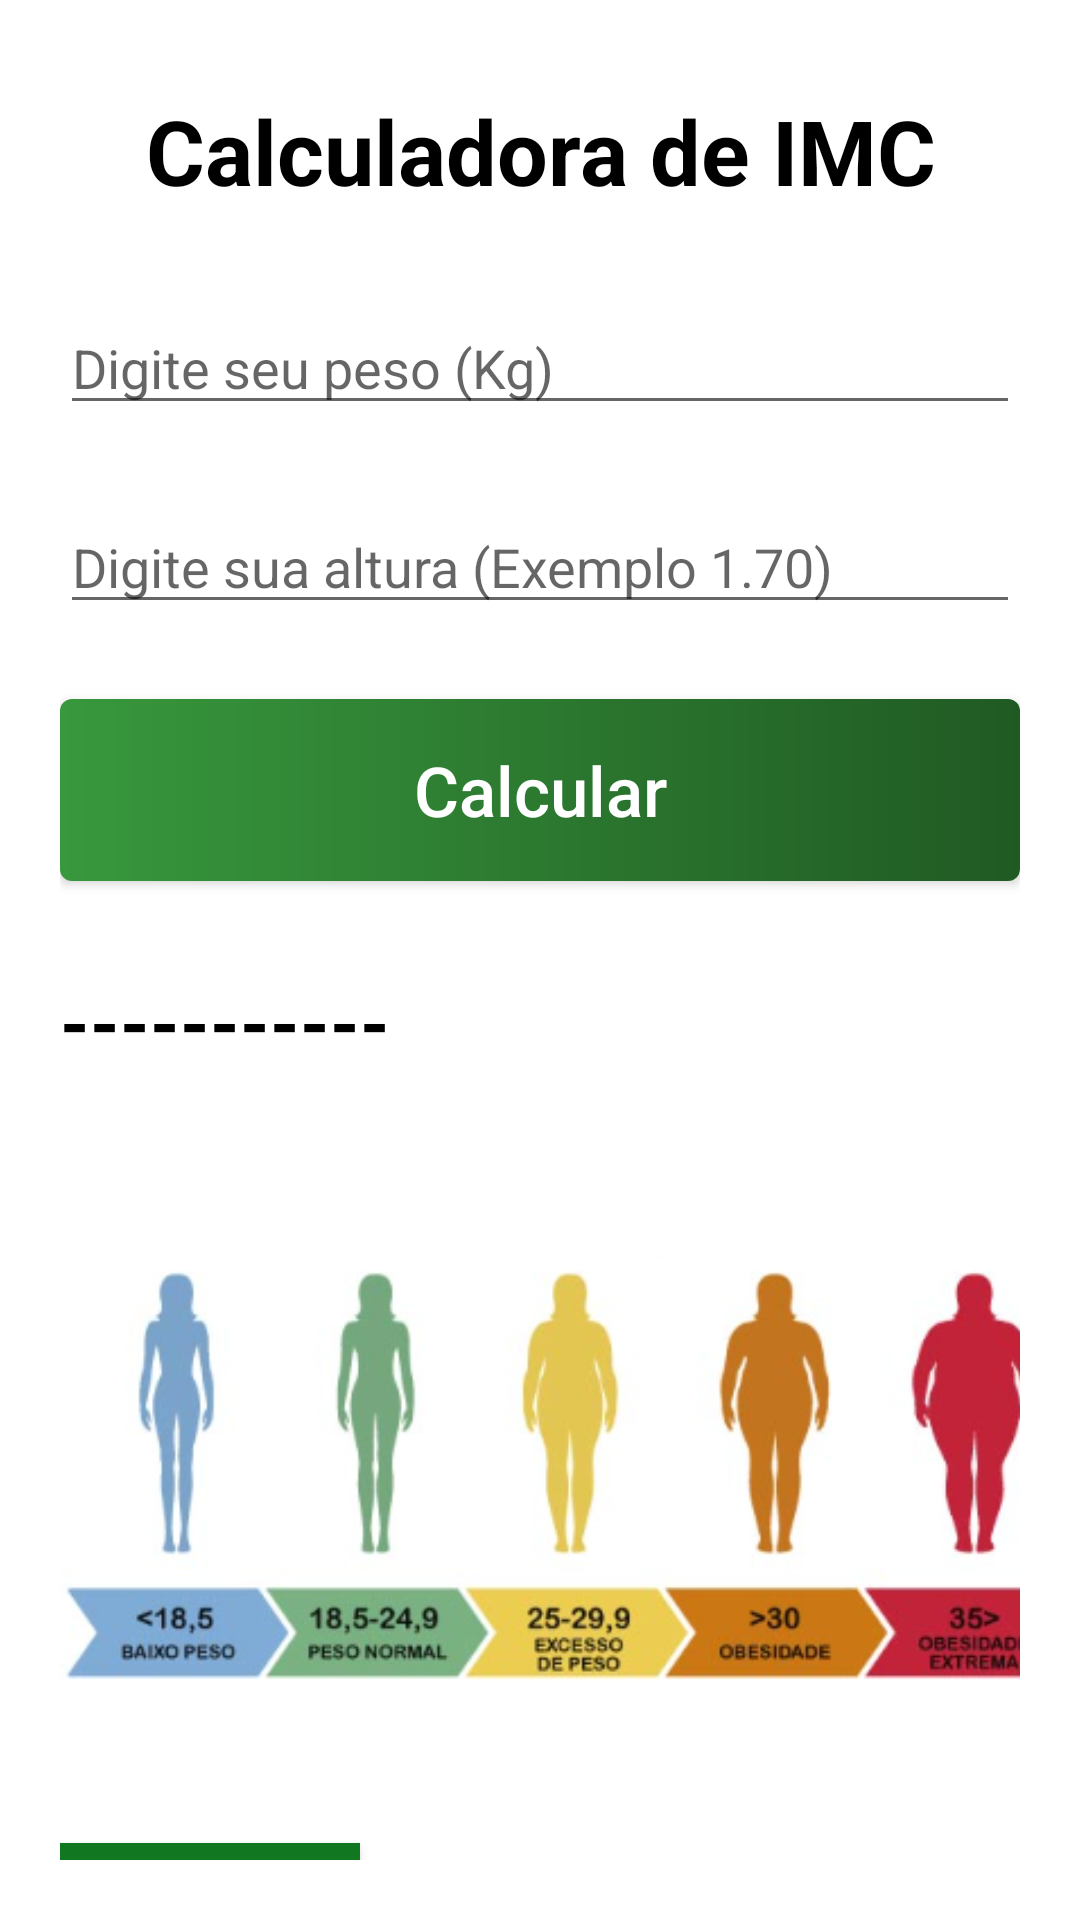

This screen was rendered from an Android layout file. Write that file and the resources it references.
<!-- AndroidManifest.xml: application theme Theme.ProjetoCalculaIMC -->
<!-- res/layout/activity_calcula_imc.xml -->
<?xml version="1.0" encoding="utf-8"?>
<LinearLayout xmlns:android="http://schemas.android.com/apk/res/android"
    xmlns:app="http://schemas.android.com/apk/res-auto"
    xmlns:tools="http://schemas.android.com/tools"
    android:layout_width="match_parent"
    android:layout_height="match_parent"
    android:orientation="vertical"
    android:padding="20dp"
    tools:context=".CalculaIMC">

    <TextView
        android:id="@+id/calculadora_title"
        android:layout_width="match_parent"
        android:layout_height="wrap_content"
        android:layout_marginTop="10sp"
        android:text="Calculadora de IMC"
        android:textAlignment="center"
        android:textColor="@color/black"
        android:textSize="30sp"
        android:textStyle="bold" />

    <EditText
        android:id="@+id/edit_peso"
        android:layout_width="match_parent"
        android:layout_height="wrap_content"
        android:layout_marginTop="30sp"
        android:layout_marginBottom="25sp"
        android:ems="10"
        android:hint="@string/digite_peso"
        android:inputType="number|numberDecimal" />

    <EditText
        android:id="@+id/edit_altura"
        android:layout_width="match_parent"
        android:layout_height="wrap_content"
        android:layout_marginBottom="25sp"
        android:ems="10"
        android:hint="@string/digite_altura"
        android:inputType="number|numberDecimal" />

    <androidx.appcompat.widget.AppCompatButton
        android:id="@+id/bt_calc"
        android:layout_width="match_parent"
        android:layout_height="wrap_content"
        android:background="@drawable/button"
        android:onClick="calcularImc"
        android:padding="15sp"
        android:text="Calcular"
        android:textAllCaps="false"
        android:textColor="@color/white"
        android:textSize="23sp" />

    <TextView
        android:id="@+id/resultado_imc"
        android:layout_width="match_parent"
        android:layout_height="wrap_content"
        android:layout_marginTop="30sp"
        android:layout_marginBottom="25sp"
        android:text="-----------"
        android:textColor="@color/black"
        android:textSize="25sp"
        android:textStyle="bold" />

    <ImageView
        android:id="@+id/fisico"
        android:layout_width="400dp"
        android:layout_height="232dp"
        android:layout_marginRight="15dp"
        android:src="@drawable/fisico"
        app:layout_constraintEnd_toEndOf="parent"
        app:layout_constraintStart_toStartOf="parent"
        app:layout_constraintTop_toTopOf="parent" />

    <androidx.appcompat.widget.AppCompatButton
        android:id="@+id/bt_voltar"
        android:layout_width="100sp"
        android:layout_height="44dp"
        android:layout_marginBottom="20sp"
        android:textColor="@color/white"
        android:background="@color/principal_green"
        android:onClick="calcularImc"
        android:text="Voltar"
        android:textAlignment="center"
        android:textAllCaps="false"
        android:textSize="23sp"
        android:padding="6sp"/>


</LinearLayout>
<!-- resources referenced by this layout -->
<resources>
  <color name="black">#FF000000</color>
  <color name="principal_green">#127721</color>
  <color name="white">#FFFFFFFF</color>
  <!-- drawable button (drawable) -->
  <?xml version="1.0" encoding="utf-8"?>
  <shape xmlns:android="http://schemas.android.com/apk/res/android">
  
  
      <corners android:radius="4dp"/>
      <gradient
          android:endColor="#38983D"
          android:startColor="#205A23"
          android:angle="180" />
  
  </shape>
  <!-- drawable fisico: png bitmap (drawable, 76734 bytes) -->
  <string name="digite_altura">Digite sua altura (Exemplo 1.70)</string>
  <string name="digite_peso">Digite seu peso (Kg)</string>
  <style name="Theme.ProjetoCalculaIMC" parent="Theme.MaterialComponents.DayNight.DarkActionBar">
          
          <item name="colorPrimary">@color/purple_500</item>
          <item name="colorPrimaryVariant">#FFFFFF</item>
          <item name="colorOnPrimary">@color/white</item>
          
          <item name="colorSecondary">@color/teal_200</item>
          <item name="colorSecondaryVariant">@color/teal_700</item>
          <item name="colorOnSecondary">@color/black</item>
          
          <item name="android:statusBarColor">?attr/colorPrimaryVariant</item>
          
      </style>
  <color name="purple_500">#FF6200EE</color>
  <color name="teal_200">#FF03DAC5</color>
  <color name="teal_700">#FF018786</color>
</resources>
